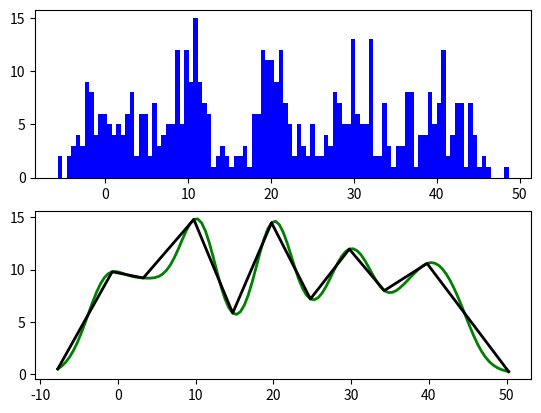

The matplotlib source for this figure:
__author__ = "Kantha Girish"

import numpy as np
from scipy.stats import norm
import matplotlib.pyplot as plt


def kde(data, resolution=None, return_kde=False):
    """
    :param data:
    :param resolution:
    :param return_kde:
    :return:
    """
    data.shape = (data.size, 1)

    if resolution is None:
        resolution = (np.unique(data)).size/1000

    # Calculate standard deviations using the Silverman's rule of thumb,
    # but restricting the denominator to cube root to have less smoothened
    # curves
    kernel_sigma = 1.06 * np.sqrt(np.var(data)) / (data.size**(1/3))

    range_ = np.arange(start=np.min(data)-2, stop=np.max(data)+2,
                       step=resolution)
    range_.shape = (range_.size, )

    # Initialize an empty array to compute Kernel Density Estimation and
    # compute KDE
    kdest = np.zeros(shape=range_.shape)
    for idx in range(data.size):
        kdest += norm.pdf(range_, data[idx, 0], kernel_sigma)

    # Compute slope at each point by subtracting it with the previous point
    slope = np.zeros(shape=(kdest.size-1, ))
    for idx in range(slope.size):
        slope[idx] = kdest[idx+1] - kdest[idx]

    # Compute sign of slope points in order to find peaks and troughs
    signs = np.sign(slope)

    # Multiply consecutive signs to arrive at points which are peaks and troughs
    inflexions = np.zeros(shape=(signs.size-1, ))
    for idx in range(inflexions.size):
        inflexions[idx] = signs[idx+1] * signs[idx]

    inf_idx = np.where(inflexions == -1)[0]

    # Store the inflexion points in a 2D array and return it
    inflexion_points = np.zeros(shape=(inf_idx.size+2, 2))

    inflexion_points[1:-1, 0] = range_[inf_idx, ]
    inflexion_points[1:-1, 1] = kdest[inf_idx, ]

    inflexion_points[0, 0] = range_[0]
    inflexion_points[-1, 0] = range_[-1]

    inflexion_points[0, 1] = kdest[0]
    inflexion_points[-1, 1] = kdest[-1]

    if return_kde:
        return inflexion_points, range_, kdest
    else:
        return inflexion_points


def categorize_parameter(data, num_values, inflexion_points=None):
    """
    :param data:
    :param num_values:
    :param inflexion_points:
    :return:
    """

    # Find out Inflexion points if it is not provided
    if inflexion_points is None:
        inflexion_points = kde(data, num_values/1000)
    categories = inflexion_points[::2, 0]
    categories.reshape(1, categories.size)


def test_kde():
    """
    :return:
    """
    data1 = norm.rvs(10, 2, size=100)
    data2 = norm.rvs(0, 3, size=100)
    data3 = norm.rvs(20, 2, size=100)
    data4 = norm.rvs(30, 3, size=100)
    data5 = norm.rvs(40, 3, size=100)
    data = np.concatenate((data1, data2, data3, data4, data5))

    inflexion_points, range_, kdest = kde(data, return_kde=True)

    print(inflexion_points)
    plt.subplot(211)
    plt.hist(data, bins=100, color='b')

    plt.subplot(212)
    plt.plot(range_, kdest, color='g', linewidth=2)

    plt.plot(inflexion_points[:, 0], inflexion_points[:, 1], color='k',
             linewidth=2)
    plt.show()


def count(array, value):
    """
    :param array: a numpy nd array
    :param value: a value to be counted in the array
    :return: count of the value
    """
    return (np.where(array == value)[0]).size

if __name__ == "__main__":
    test_kde()
